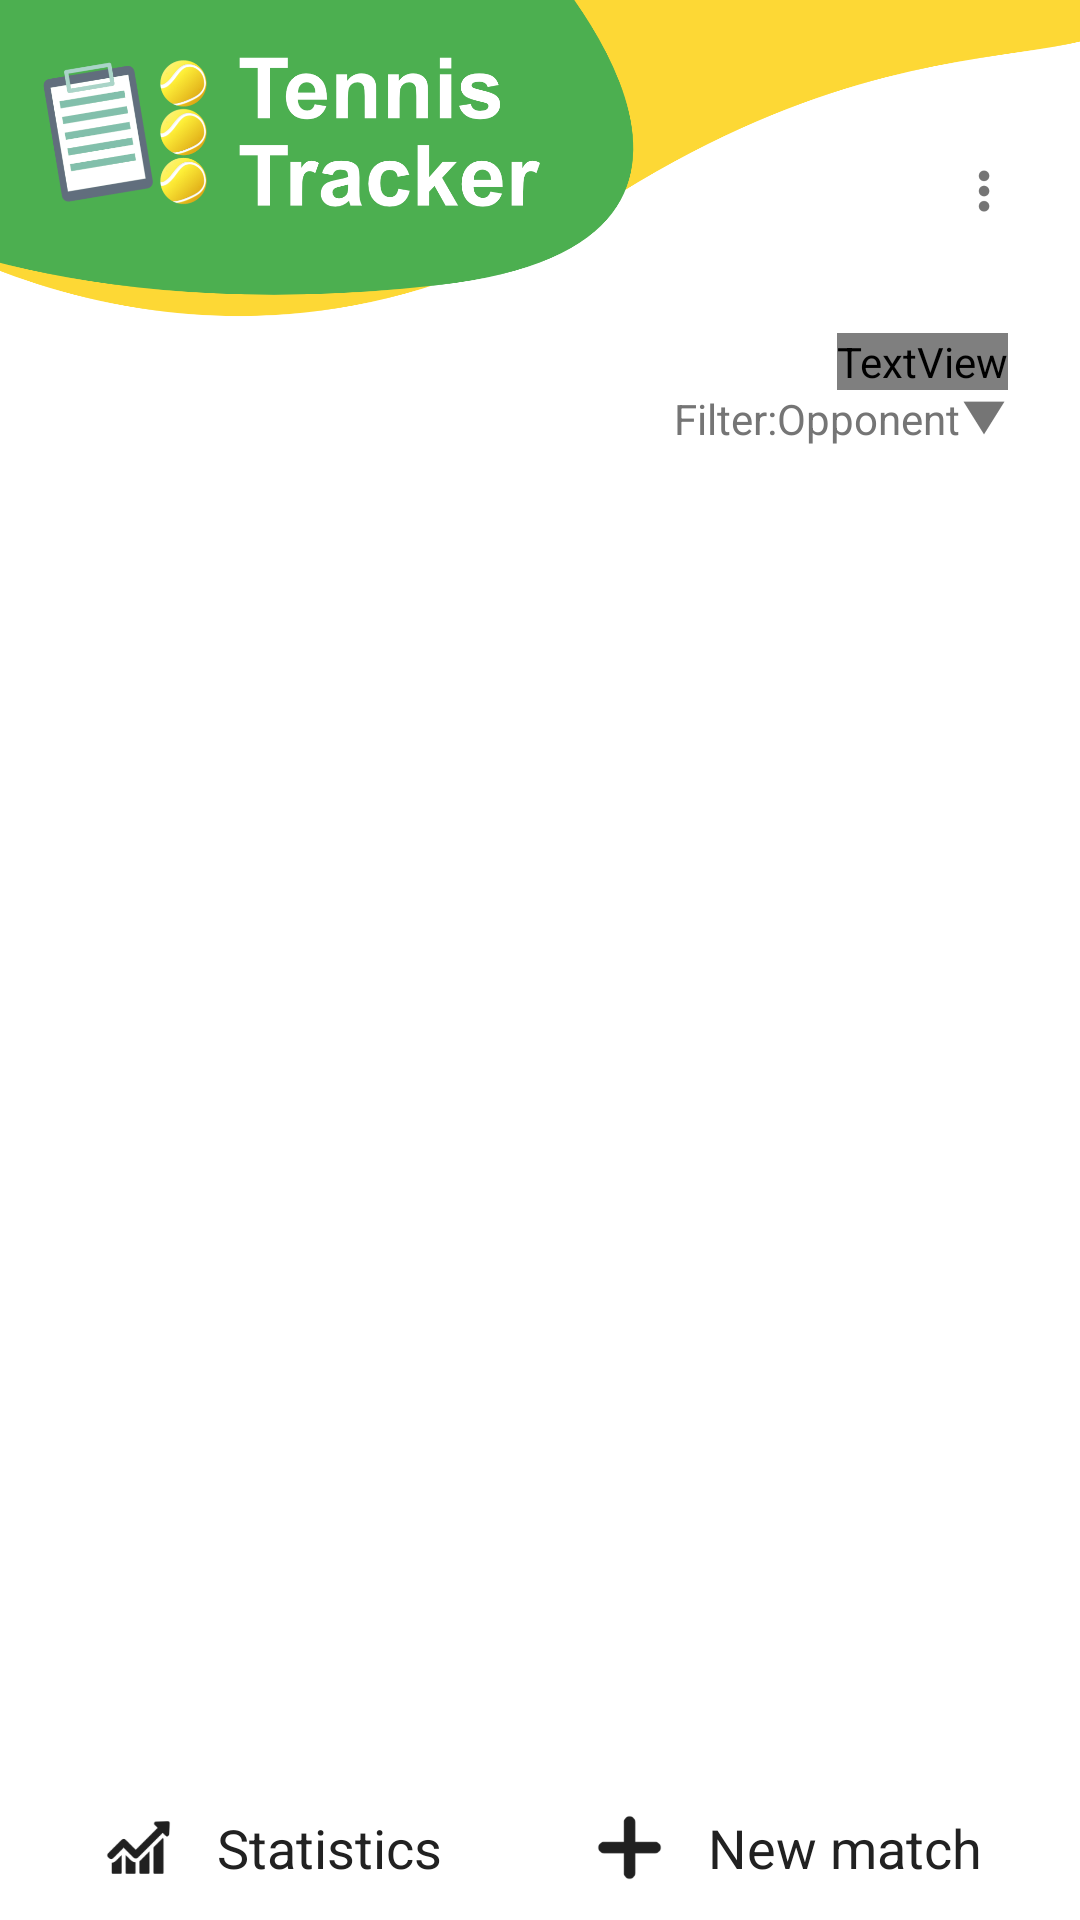

The Android layout XML behind this screen, and the referenced resources:
<!-- AndroidManifest.xml: application theme AppTheme -->
<!-- res/layout/activity_match_history.xml -->
<?xml version="1.0" encoding="utf-8"?>
<androidx.constraintlayout.widget.ConstraintLayout
    xmlns:android="http://schemas.android.com/apk/res/android"
    xmlns:app="http://schemas.android.com/apk/res-auto"
    xmlns:tools="http://schemas.android.com/tools"
    android:layout_width="match_parent"
    android:layout_height="match_parent"
    tools:context=".MatchHistory"
    android:background="@android:color/white">

    <ImageView
        android:id="@+id/imageView"
        android:layout_width="0dp"
        android:layout_height="130dp"
        android:adjustViewBounds="false"
        android:baselineAlignBottom="false"
        android:cropToPadding="false"
        android:scaleType="fitStart"
        app:layout_constraintEnd_toEndOf="parent"
        app:layout_constraintStart_toStartOf="parent"
        app:layout_constraintTop_toTopOf="parent"
        app:srcCompat="@drawable/top_bar"
        android:contentDescription="@string/top_bar_image" />

    <TextView
        android:id="@+id/textView"
        android:layout_width="wrap_content"
        android:layout_height="wrap_content"
        android:layout_marginEnd="24dp"
        android:text="@string/match_history_title"
        android:textAlignment="textEnd"
        android:textColor="@color/primaryColor"
        android:textSize="24sp"
        android:textStyle="bold"
        app:layout_constraintBottom_toBottomOf="@+id/imageView"
        app:layout_constraintEnd_toEndOf="parent" />

    <ImageView
        android:id="@+id/imageView2"
        android:layout_width="16dp"
        android:layout_height="wrap_content"
        android:layout_marginTop="16dp"
        app:layout_constraintBottom_toTopOf="@+id/textView"
        app:layout_constraintEnd_toEndOf="@+id/textView"
        app:layout_constraintTop_toTopOf="parent"
        app:srcCompat="@drawable/ic_points_grey"
        android:contentDescription="@string/options" />

    <LinearLayout
        android:id="@+id/linearLayout2"
        android:layout_width="wrap_content"
        android:layout_height="wrap_content"
        android:orientation="horizontal"
        app:layout_constraintEnd_toEndOf="@+id/textView"
        app:layout_constraintTop_toBottomOf="@+id/imageView">

        <TextView
            android:id="@+id/textView3"
            android:layout_width="wrap_content"
            android:layout_height="wrap_content"
            android:layout_weight="1"
            android:text="@string/filter"
            android:textColor="@color/colorTextGrey" />

        <TextView
            android:id="@+id/textView4"
            android:layout_width="wrap_content"
            android:layout_height="wrap_content"
            android:layout_weight="1"
            android:text="@string/opponent"
            android:textColor="@color/colorTextGrey" />

        <ImageView
            android:id="@+id/imageView3"
            android:layout_width="16dp"
            android:layout_height="16dp"
            android:layout_gravity="center_vertical"
            android:layout_weight="1"
            app:srcCompat="@drawable/ic_triangle_down_grey"
            android:contentDescription="@string/triangle_down_img" />
    </LinearLayout>

    <LinearLayout
        android:id="@+id/linearLayout"
        android:layout_width="match_parent"
        android:layout_height="wrap_content"
        android:layout_marginStart="8dp"
        android:layout_marginEnd="8dp"
        android:layout_marginBottom="8dp"
        android:orientation="horizontal"
        android:weightSum="2"
        app:layout_constraintBottom_toBottomOf="parent"
        app:layout_constraintEnd_toEndOf="parent"
        app:layout_constraintStart_toStartOf="parent"
        android:baselineAligned="false">

        <LinearLayout
            android:layout_width="wrap_content"
            android:layout_height="wrap_content"
            android:layout_marginStart="8dp"
            android:layout_weight="1"
            android:background="@drawable/btn_yellow_landing"
            android:gravity="center"
            android:orientation="horizontal"
            android:paddingHorizontal="4dp"
            android:paddingVertical="4dp">

            <ImageView
                android:id="@+id/imageView5"
                android:layout_width="wrap_content"
                android:layout_height="match_parent"
                android:layout_weight="1"
                android:contentDescription="@string/line_graphic_image"
                app:srcCompat="@drawable/ic_graph_black" />

            <TextView
                android:id="@+id/textView2"
                android:layout_width="wrap_content"
                android:layout_height="wrap_content"
                android:layout_weight="1"
                android:text="@string/statistics"
                android:textColor="@color/colorTextBlack"
                android:textSize="18sp" />
        </LinearLayout>

        <LinearLayout
            android:layout_width="wrap_content"
            android:layout_height="wrap_content"
            android:layout_marginStart="8dp"
            android:layout_weight="1"
            android:background="@drawable/btn_yellow_landing"
            android:gravity="center"
            android:orientation="horizontal"
            android:padding="4dp">

            <ImageView
                android:id="@+id/imageView11"
                android:layout_width="wrap_content"
                android:layout_height="match_parent"
                android:layout_weight="1"
                android:contentDescription="@string/new_match"
                app:srcCompat="@drawable/ic_plus_black" />

            <TextView
                android:id="@+id/textView9"
                android:layout_width="wrap_content"
                android:layout_height="wrap_content"
                android:layout_weight="1"
                android:text="@string/new_match"
                android:textColor="@color/colorTextBlack"
                android:textSize="18sp" />
        </LinearLayout>
    </LinearLayout>

    <androidx.recyclerview.widget.RecyclerView
        android:id="@+id/rv"

        android:layout_width="0dp"
        android:layout_height="0dp"
        app:layout_constraintBottom_toBottomOf="parent"
        app:layout_constraintEnd_toEndOf="parent"
        app:layout_constraintStart_toStartOf="parent"
        app:layout_constraintTop_toBottomOf="@+id/linearLayout2" />

</androidx.constraintlayout.widget.ConstraintLayout>
<!-- resources referenced by this layout -->
<resources>
  <color name="colorTextBlack">#212121</color>
  <color name="colorTextGrey">#757575</color>
  <!-- drawable btn_yellow_landing (drawable) -->
  <?xml version="1.0" encoding="utf-8"?>
  <selector xmlns:android="http://schemas.android.com/apk/res/android">
      <item android:state_pressed="true">
          <shape android:shape="rectangle">
              <solid android:color="@color/accentColor"/>
              <corners android:radius="15dp"/>
          </shape>
      </item>
  
      <item>
          <shape android:shape="rectangle">
              <solid android:color="@color/accentColor"/>
              <corners android:radius="25dp"/>
          </shape>
      </item>
  
  
  
  </selector>
  <!-- drawable ic_graph_black: png bitmap (drawable-hdpi, 1083 bytes) -->
  <!-- drawable ic_plus_black: png bitmap (drawable-hdpi, 424 bytes) -->
  <!-- drawable ic_points_grey: png bitmap (drawable-hdpi, 705 bytes) -->
  <!-- drawable ic_triangle_down_grey: png bitmap (drawable-hdpi, 621 bytes) -->
  <!-- drawable top_bar: png bitmap (drawable, 115095 bytes) -->
  <string name="filter">Filter: </string>
  <string name="line_graphic_image">Line graphic image</string>
  <string name="match_history_title">MATCH\nHISTORY</string>
  <string name="new_match">New match</string>
  <string name="opponent">Opponent</string>
  <string name="options">Options</string>
  <string name="statistics">Statistics</string>
  <string name="top_bar_image">Top bar image</string>
  
      // MATCH HISTORY
  <string name="triangle_down_img">Triangle down img</string>
  <style name="AppTheme" parent="Theme.AppCompat.NoActionBar">
          
          <item name="colorPrimary">@color/primaryColor</item>
          <item name="colorPrimaryDark">@color/primaryColorDark</item>
          <item name="colorAccent">@color/primaryColorLight</item>
      </style>
</resources>
